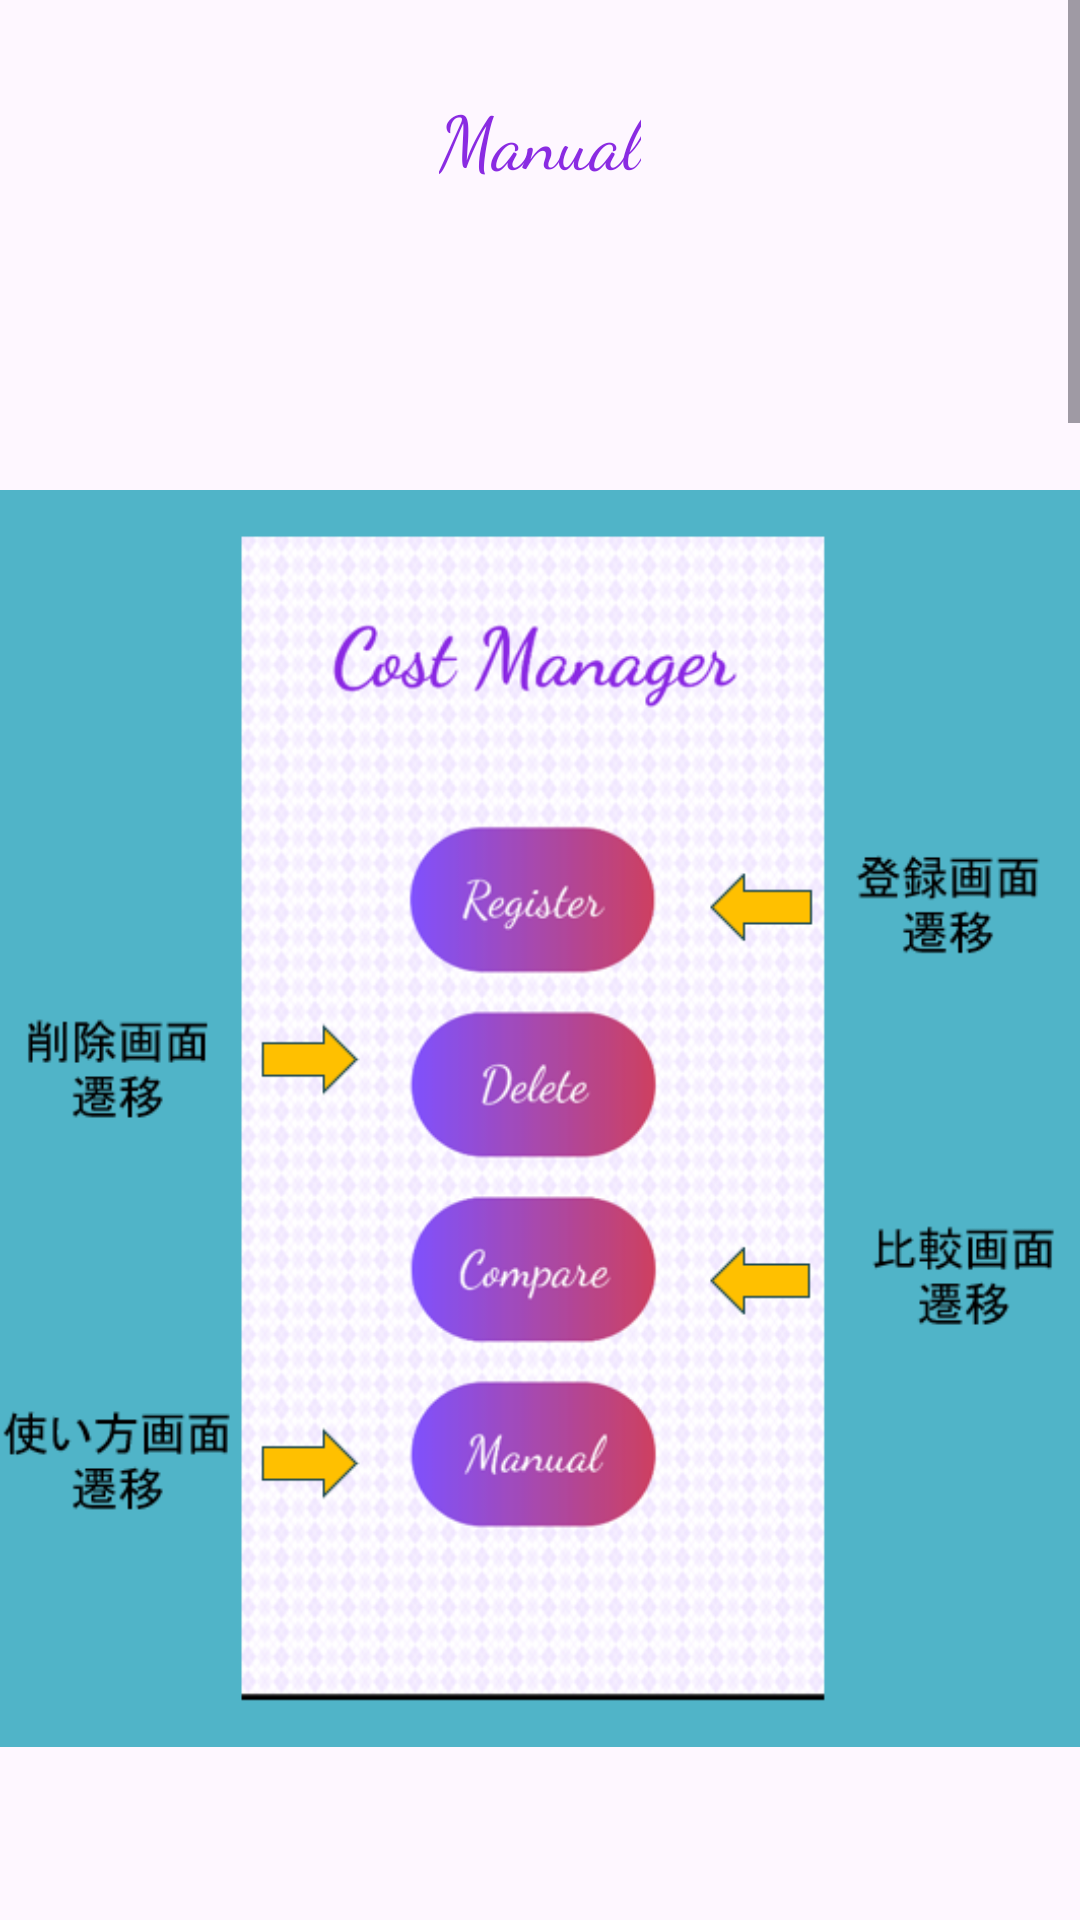

Android layout source for this screen:
<!-- AndroidManifest.xml: application theme Theme.Cost_Application -->
<!-- res/layout/activity_manual.xml -->
<?xml version="1.0" encoding="utf-8"?>
<ScrollView
    xmlns:android="http://schemas.android.com/apk/res/android"
    xmlns:app="http://schemas.android.com/apk/res-auto"
    xmlns:tools="http://schemas.android.com/tools"
    android:layout_width="match_parent"
    android:layout_height="match_parent"
    android:isScrollContainer="false"
    android:id="@+id/scrollView_manual"
    android:backgroundTint="@color/thin_purple">

    <androidx.constraintlayout.widget.ConstraintLayout
        android:layout_width="match_parent"
        android:layout_height="match_parent"
        tools:context=".Manual"
        android:backgroundTint="@color/thin_purple">

        <TextView
            android:id="@+id/manual_title_text"
            android:layout_width="wrap_content"
            android:layout_height="wrap_content"
            android:text="Manual"
            android:fontFamily="cursive"
            android:textSize="12pt"
            android:textColor="@color/blue_violet"
            app:layout_constraintBottom_toBottomOf="parent"
            app:layout_constraintLeft_toLeftOf="parent"
            app:layout_constraintRight_toRightOf="parent"
            app:layout_constraintTop_toTopOf="parent"
            app:layout_constraintVertical_bias="0.01" />
        <LinearLayout
            android:layout_width="match_parent"
            android:layout_height="wrap_content"
            android:orientation="vertical"
            android:gravity="center_horizontal"
            android:id="@+id/image_liner"
            tools:ignore="MissingConstraints"
            app:layout_constraintTop_toBottomOf="@+id/manual_title_text">

            <ImageView
                android:id="@+id/imageView1"
                android:layout_width="wrap_content"
                android:layout_height="wrap_content"
                android:scaleType="centerInside"
                android:src="@drawable/m" />

            <ImageView
                android:id="@+id/imageView2"
                android:layout_width="wrap_content"
                android:layout_height="wrap_content"
                android:src="@drawable/r"
                android:scaleType="centerInside"/>

            <ImageView
                android:id="@+id/imageView3"
                android:layout_width="wrap_content"
                android:layout_height="wrap_content"
                android:src="@drawable/c"
                android:scaleType="centerInside"/>

            <ImageView
                android:id="@+id/imageView4"
                android:layout_width="wrap_content"
                android:layout_height="wrap_content"
                android:src="@drawable/d"
                android:scaleType="centerCrop"/>

        </LinearLayout>

        <Button
            android:id="@+id/manual_Tomain_button"
            android:layout_width="wrap_content"
            android:layout_height="wrap_content"
            android:text="Menu"
            android:backgroundTint="@null"
            android:background="@drawable/button_custum"
            android:layout_marginTop="10dp"
            app:backgroundTint="@null"
            app:layout_constraintLeft_toLeftOf="parent"
            app:layout_constraintRight_toRightOf="parent"
            app:layout_constraintTop_toBottomOf="@+id/image_liner" />

    </androidx.constraintlayout.widget.ConstraintLayout>
</ScrollView>
<!-- resources referenced by this layout -->
<resources>
  <color name="blue_violet">#FF8a2be2</color>
  <color name="thin_purple">#FFffc0cb</color>
  <!-- drawable button_custum (drawable) -->
  <?xml version="1.0" encoding="utf-8"?>
  <shape
      xmlns:android="http://schemas.android.com/apk/res/android"
      android:shape="rectangle">
      <corners
          android:radius="100dp" />
      <gradient
          android:angle="0"
          android:startColor="@color/purple_gs"
          android:endColor="@color/purple_ge"/>
  </shape>
  <!-- drawable c: png bitmap (drawable, 289182 bytes) -->
  <!-- drawable d: png bitmap (drawable, 301766 bytes) -->
  <!-- drawable m: png bitmap (drawable, 227642 bytes) -->
  <!-- drawable r: png bitmap (drawable, 80142 bytes) -->
  <style name="Theme.Cost_Application" parent="Base.Theme.Cost_Application" />
  <color name="purple_gs">#FF7F52FE</color>
  <color name="purple_ge">#FFCD4060</color>
  <style name="Base.Theme.Cost_Application" parent="Theme.Material3.DayNight.NoActionBar">
          
          
      </style>
</resources>
